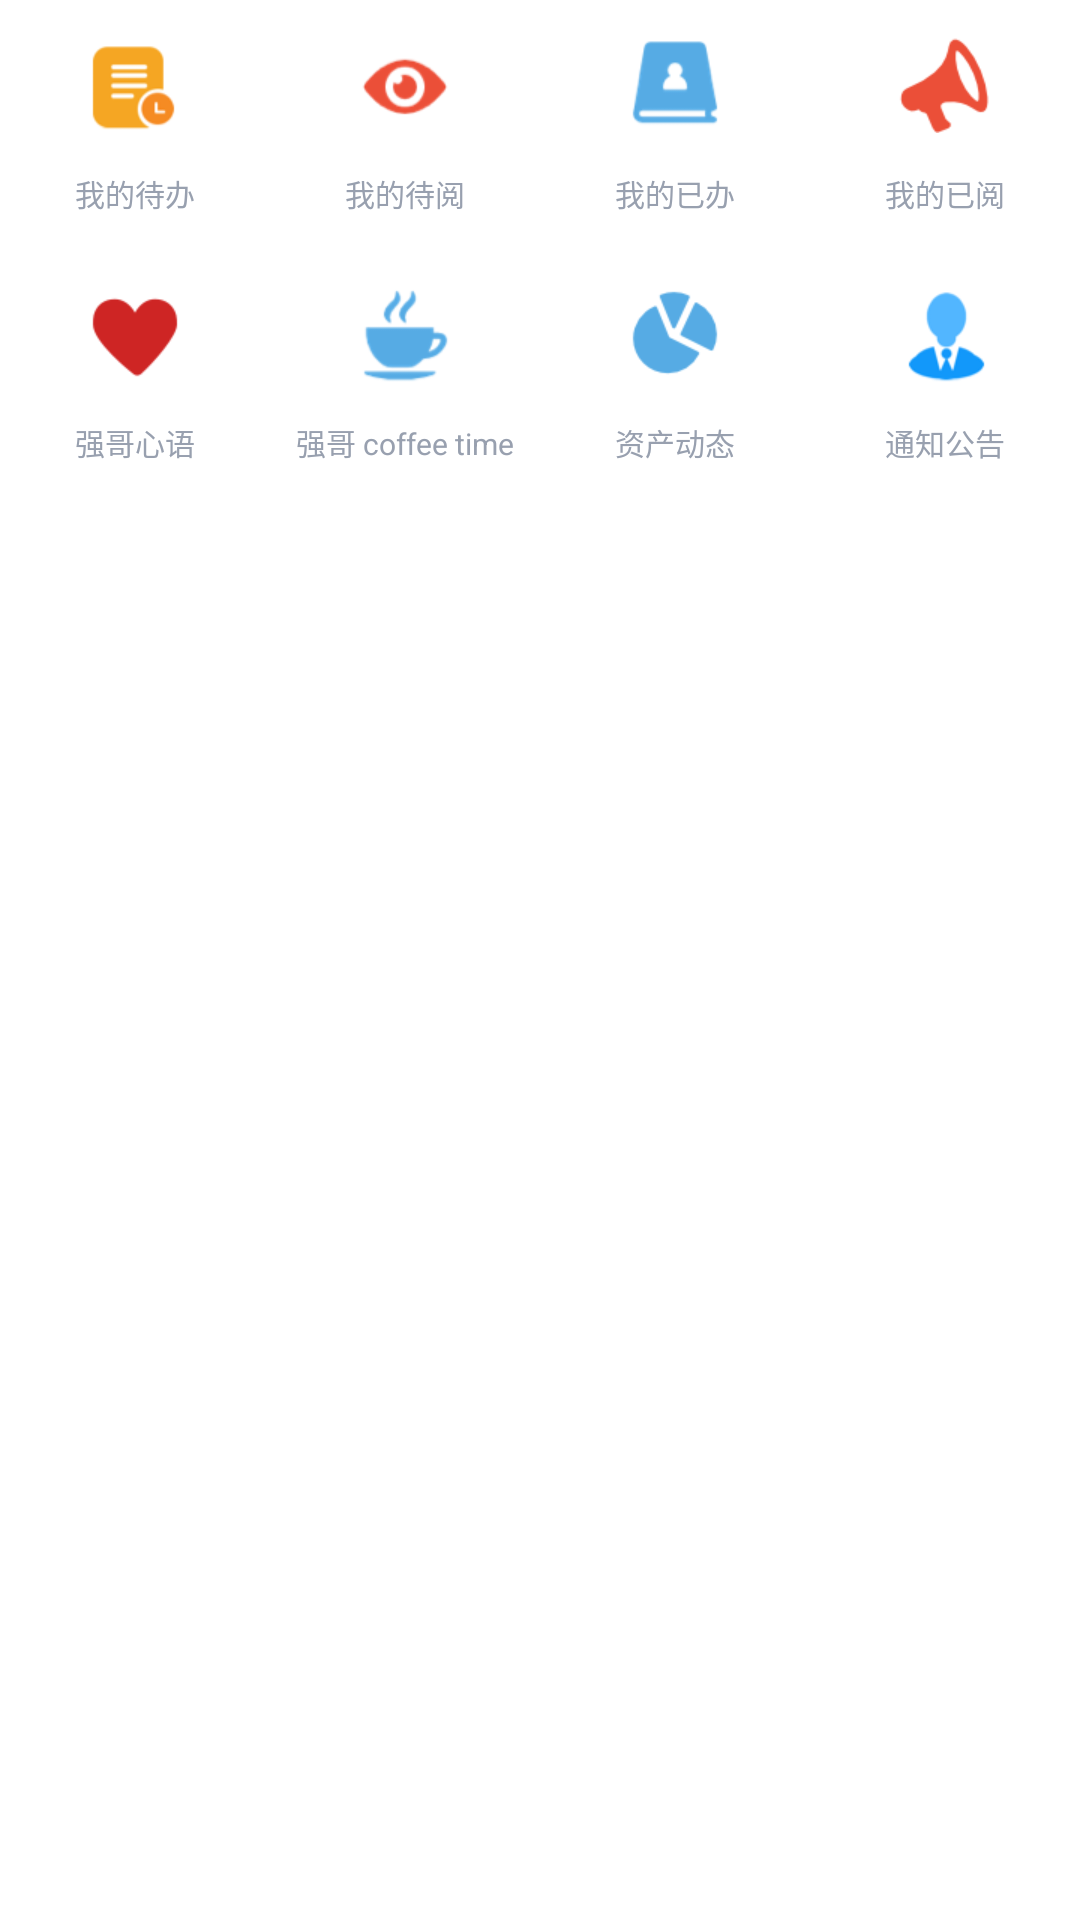

Layout XML and referenced resources for this Android screen:
<!-- AndroidManifest.xml: application theme AppTheme -->
<!-- res/layout/grid_left.xml -->
<?xml version="1.0" encoding="utf-8"?>
<LinearLayout
    xmlns:android="http://schemas.android.com/apk/res/android"
    android:layout_width="fill_parent"
    android:layout_height="fill_parent"
    android:background="#fff"
    android:orientation="vertical">

    <LinearLayout
        android:layout_width="match_parent"
        android:layout_height="83dp"
        android:orientation="horizontal">

        <RelativeLayout
            android:id="@+id/rl_dai_ban"
            android:layout_width="0dp"
            android:layout_height="match_parent"
            android:layout_weight="1"
            android:background="@drawable/home_item_selector">

            <RelativeLayout
                android:id="@+id/rl_1"
                android:layout_width="wrap_content"
                android:layout_height="57dp"
                android:layout_centerHorizontal="true">

                <ImageView
                    android:layout_width="wrap_content"
                    android:layout_height="wrap_content"
                    android:layout_centerInParent="true"
                    android:background="@drawable/home_daiban_normal3"/>
            </RelativeLayout>

            <TextView
                android:layout_width="wrap_content"
                android:layout_height="wrap_content"
                android:layout_below="@id/rl_1"
                android:layout_centerHorizontal="true"
                android:text="我的待办"
                android:textColor="@color/zfb_gray_bg_color"
                android:textSize="10sp"/>

            <TextView
                android:id="@+id/tv_dai_ban"
                android:layout_width="wrap_content"
                android:layout_height="wrap_content"
                android:layout_marginLeft="60dp"
                android:layout_marginTop="2dp"
                android:background="@drawable/num_bg_less"
                android:gravity="center"
                android:text="1"
                android:textColor="#fff"
                android:textSize="10sp"
                android:visibility="invisible"/>
        </RelativeLayout>


        <RelativeLayout
            android:id="@+id/rl_dai_yue"
            android:layout_width="0dp"
            android:layout_height="match_parent"
            android:layout_weight="1"
            android:background="@drawable/home_item_selector">

            <RelativeLayout
                android:id="@+id/rl_2"
                android:layout_width="wrap_content"
                android:layout_height="57dp"
                android:layout_centerHorizontal="true">

                <ImageView
                    android:layout_width="wrap_content"
                    android:layout_height="wrap_content"
                    android:layout_centerInParent="true"
                    android:background="@drawable/home_daiyue_normal3"/>
            </RelativeLayout>

            <TextView
                android:layout_width="wrap_content"
                android:layout_height="wrap_content"
                android:layout_below="@id/rl_2"
                android:layout_centerHorizontal="true"
                android:text="我的待阅"
                android:textColor="@color/zfb_gray_bg_color"
                android:textSize="10sp"/>

            <TextView
                android:id="@+id/tv_dai_yue"
                android:layout_width="wrap_content"
                android:layout_height="wrap_content"
                android:layout_marginLeft="60dp"
                android:layout_marginTop="2dp"
                android:background="@drawable/num_bg_less"
                android:gravity="center"
                android:text="1"
                android:textColor="#fff"
                android:textSize="10sp"
                android:visibility="invisible"/>
        </RelativeLayout>

        <RelativeLayout
            android:id="@+id/rl_phone"
            android:layout_width="0dp"
            android:layout_height="match_parent"
            android:layout_weight="1"
            android:background="@drawable/home_item_selector">

            <RelativeLayout
                android:id="@+id/rl_3"
                android:layout_width="wrap_content"
                android:layout_height="57dp"
                android:layout_centerHorizontal="true">

                <ImageView
                    android:layout_width="wrap_content"
                    android:layout_height="wrap_content"
                    android:layout_centerInParent="true"
                    android:background="@drawable/home_phone_normal4"/>
            </RelativeLayout>

            <TextView
                android:layout_width="wrap_content"
                android:layout_height="wrap_content"
                android:layout_below="@id/rl_3"
                android:layout_centerHorizontal="true"
                android:text="我的已办"
                android:textColor="@color/zfb_gray_bg_color"
                android:textSize="10sp"/>
        </RelativeLayout>

        <RelativeLayout
            android:id="@+id/rl_info"
            android:layout_width="0dp"
            android:layout_height="match_parent"
            android:layout_weight="1"
            android:background="@drawable/home_item_selector">

            <RelativeLayout
                android:id="@+id/rl_4"
                android:layout_width="wrap_content"
                android:layout_height="57dp"
                android:layout_centerHorizontal="true">

                <ImageView
                    android:layout_width="wrap_content"
                    android:layout_height="wrap_content"
                    android:layout_centerInParent="true"
                    android:background="@drawable/home_info_normal2"/>
            </RelativeLayout>

            <TextView
                android:layout_width="wrap_content"
                android:layout_height="wrap_content"
                android:layout_below="@id/rl_4"
                android:layout_centerHorizontal="true"
                android:text="我的已阅"
                android:textColor="@color/zfb_gray_bg_color"
                android:textSize="10sp"/>
        </RelativeLayout>
    </LinearLayout>

    <LinearLayout
        android:layout_width="match_parent"
        android:layout_height="83dp"
        android:orientation="horizontal">


        <RelativeLayout
            android:id="@+id/rl_qiang"
            android:layout_width="0dp"
            android:layout_height="match_parent"
            android:layout_weight="1"
            android:background="@drawable/home_item_selector">

            <RelativeLayout
                android:id="@+id/rl_5"
                android:layout_width="wrap_content"
                android:layout_height="57dp"
                android:layout_centerHorizontal="true">

                <ImageView
                    android:layout_width="wrap_content"
                    android:layout_height="wrap_content"
                    android:layout_centerInParent="true"
                    android:background="@drawable/home_qiang_normal4"/>
            </RelativeLayout>

            <TextView
                android:layout_width="wrap_content"
                android:layout_height="wrap_content"
                android:layout_below="@id/rl_5"
                android:layout_centerHorizontal="true"
                android:text="强哥心语"
                android:textColor="@color/zfb_gray_bg_color"
                android:textSize="10sp"/>
        </RelativeLayout>

        <RelativeLayout
            android:id="@+id/rl_coffe"
            android:layout_width="0dp"
            android:layout_height="match_parent"
            android:layout_weight="1"
            android:background="@drawable/home_item_selector">

            <RelativeLayout
                android:id="@+id/rl_6"
                android:layout_width="wrap_content"
                android:layout_height="57dp"
                android:layout_centerHorizontal="true">

                <ImageView
                    android:layout_width="wrap_content"
                    android:layout_height="wrap_content"
                    android:layout_centerInParent="true"
                    android:background="@drawable/home_coffe_normal3"/>
            </RelativeLayout>

            <TextView
                android:layout_width="wrap_content"
                android:layout_height="wrap_content"
                android:layout_below="@id/rl_6"
                android:layout_centerHorizontal="true"
                android:text="强哥 coffee time"
                android:textColor="@color/zfb_gray_bg_color"
                android:textSize="10sp"/>
        </RelativeLayout>

        <RelativeLayout
            android:id="@+id/rl_zichan"
            android:layout_width="0dp"
            android:layout_height="match_parent"
            android:layout_weight="1"
            android:background="@drawable/home_item_selector">

            <RelativeLayout
                android:id="@+id/rl_7"
                android:layout_width="wrap_content"
                android:layout_height="57dp"
                android:layout_centerHorizontal="true">

                <ImageView
                    android:layout_width="wrap_content"
                    android:layout_height="wrap_content"
                    android:layout_centerInParent="true"
                    android:background="@drawable/home_zichan_normal2"/>
            </RelativeLayout>

            <TextView
                android:layout_width="wrap_content"
                android:layout_height="wrap_content"
                android:layout_below="@id/rl_7"
                android:layout_centerHorizontal="true"
                android:text="资产动态"
                android:textColor="@color/zfb_gray_bg_color"
                android:textSize="10sp"/>
        </RelativeLayout>

        <RelativeLayout
            android:id="@+id/rl_boss"
            android:layout_width="0dp"
            android:layout_height="match_parent"
            android:layout_weight="1"
            android:background="@drawable/home_item_selector">

            <RelativeLayout
                android:id="@+id/rl_8"
                android:layout_width="wrap_content"
                android:layout_height="57dp"
                android:layout_centerHorizontal="true">

                <ImageView
                    android:layout_width="wrap_content"
                    android:layout_height="wrap_content"
                    android:layout_centerInParent="true"
                    android:background="@drawable/home_boss_normal3"/>
            </RelativeLayout>

            <TextView
                android:layout_width="wrap_content"
                android:layout_height="wrap_content"
                android:layout_below="@id/rl_8"
                android:layout_centerHorizontal="true"
                android:text="通知公告"
                android:textColor="@color/zfb_gray_bg_color"
                android:textSize="10sp"/>
        </RelativeLayout>
    </LinearLayout>

</LinearLayout>
<!-- resources referenced by this layout -->
<resources>
  <color name="zfb_gray_bg_color">#98a0af</color>
  <!-- drawable home_boss_normal3: png bitmap (drawable-xhdpi, 2719 bytes) -->
  <!-- drawable home_coffe_normal3: png bitmap (drawable-xhdpi, 3356 bytes) -->
  <!-- drawable home_daiban_normal3: png bitmap (drawable-xhdpi, 2758 bytes) -->
  <!-- drawable home_daiyue_normal3: png bitmap (drawable-xhdpi, 3522 bytes) -->
  <!-- drawable home_info_normal2: png bitmap (drawable-xhdpi, 1769 bytes) -->
  <!-- drawable home_item_selector (drawable) -->
  <?xml version="1.0" encoding="utf-8"?>
  <selector xmlns:android="http://schemas.android.com/apk/res/android">
  
      <item android:drawable="@color/gray_bg_color" android:state_pressed="true"></item>
      <item android:drawable="@color/gray_bg_color" android:state_focused="true"></item>
      <item android:drawable="@color/white" android:state_pressed="false"></item>
  
  </selector>
  <!-- drawable home_phone_normal4: png bitmap (drawable-xhdpi, 2645 bytes) -->
  <!-- drawable home_qiang_normal4: png bitmap (drawable-xhdpi, 1802 bytes) -->
  <!-- drawable home_zichan_normal2: png bitmap (drawable-xhdpi, 2122 bytes) -->
  <!-- drawable num_bg_less: png bitmap (drawable-xhdpi, 863 bytes) -->
  <style name="AppTheme" parent="AppBaseTheme">
          
      </style>
  <color name="gray_bg_color">#f3f3f3</color>
  <color name="white">#ffffff</color>
  <style name="AppBaseTheme" parent="android:Theme.Light">
          
      </style>
</resources>
